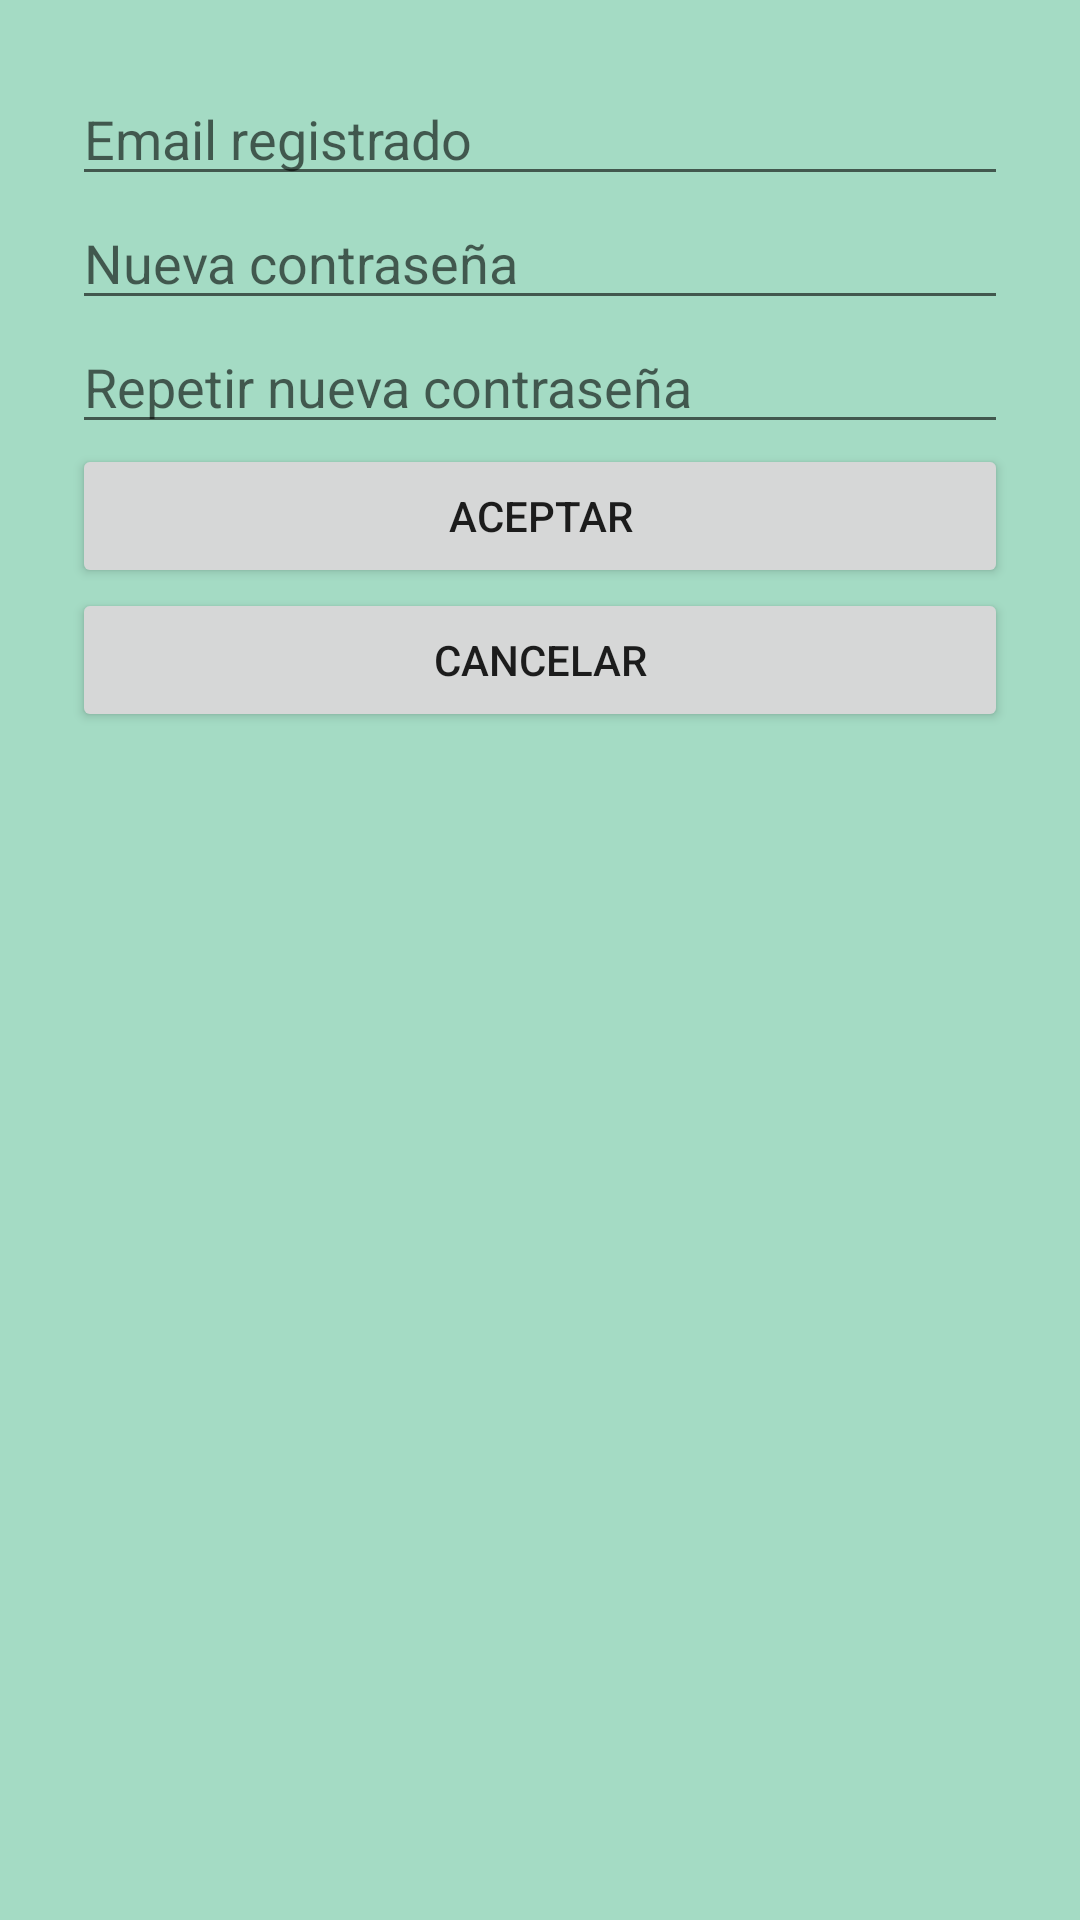

The Android layout XML behind this screen, and the referenced resources:
<!-- AndroidManifest.xml: application theme Theme.YourVault -->
<!-- res/layout/activity_forgot.xml -->
<?xml version="1.0" encoding="utf-8"?>
<ScrollView xmlns:android="http://schemas.android.com/apk/res/android"
    android:layout_width="match_parent" android:layout_height="match_parent"
    android:padding="24dp">

    <LinearLayout
        android:orientation="vertical"
        android:layout_width="match_parent" android:layout_height="wrap_content">

        <EditText
            android:id="@+id/etEmail"
            android:layout_width="match_parent"
            android:layout_height="wrap_content"
            android:hint="Email registrado"
            android:inputType="textEmailAddress"/>

        <EditText
            android:id="@+id/etNewPassword"
            android:layout_width="match_parent"
            android:layout_height="wrap_content"
            android:hint="Nueva contraseña"
            android:inputType="textPassword"/>

        <EditText
            android:id="@+id/etConfirmPassword"
            android:layout_width="match_parent"
            android:layout_height="wrap_content"
            android:hint="Repetir nueva contraseña"
            android:inputType="textPassword"/>

        <Button
            android:id="@+id/btnReset"
            android:layout_width="match_parent"
            android:layout_height="wrap_content"
            android:text="Aceptar"/>

        <Button
            android:id="@+id/btnCancel"
            android:layout_width="match_parent"
            android:layout_height="wrap_content"
            android:text="Cancelar"/>

    </LinearLayout>
</ScrollView>
<!-- resources referenced by this layout -->
<resources>
  <style name="Theme.YourVault" parent="Theme.MaterialComponents.DayNight.DarkActionBar">
          <item name="colorPrimary">@color/coral_light</item>
          <item name="colorPrimaryVariant">@color/jade_dark</item>
          <item name="colorOnPrimary">@color/white</item>
  
          <item name="colorSecondary">@color/coral_dark</item>
          <item name="colorSecondaryVariant">@color/coral_light</item>
          <item name="colorOnSecondary">@color/white</item>
  
          <item name="android:windowBackground">@color/jade_light</item>
          <item name="colorOnBackground">@color/black</item>
  
          <item name="colorSurface">@color/white</item>
          <item name="colorOnSurface">@color/black</item>
      </style>
  <color name="coral_light">#F2765E</color>
  <color name="jade_dark">#2D7F72</color>
  <color name="white">#FFFFFFFF</color>
  <color name="coral_dark">#D95F4F</color>
  <color name="jade_light">#A4DBC4</color>
  <color name="black">#FF000000</color>
</resources>
